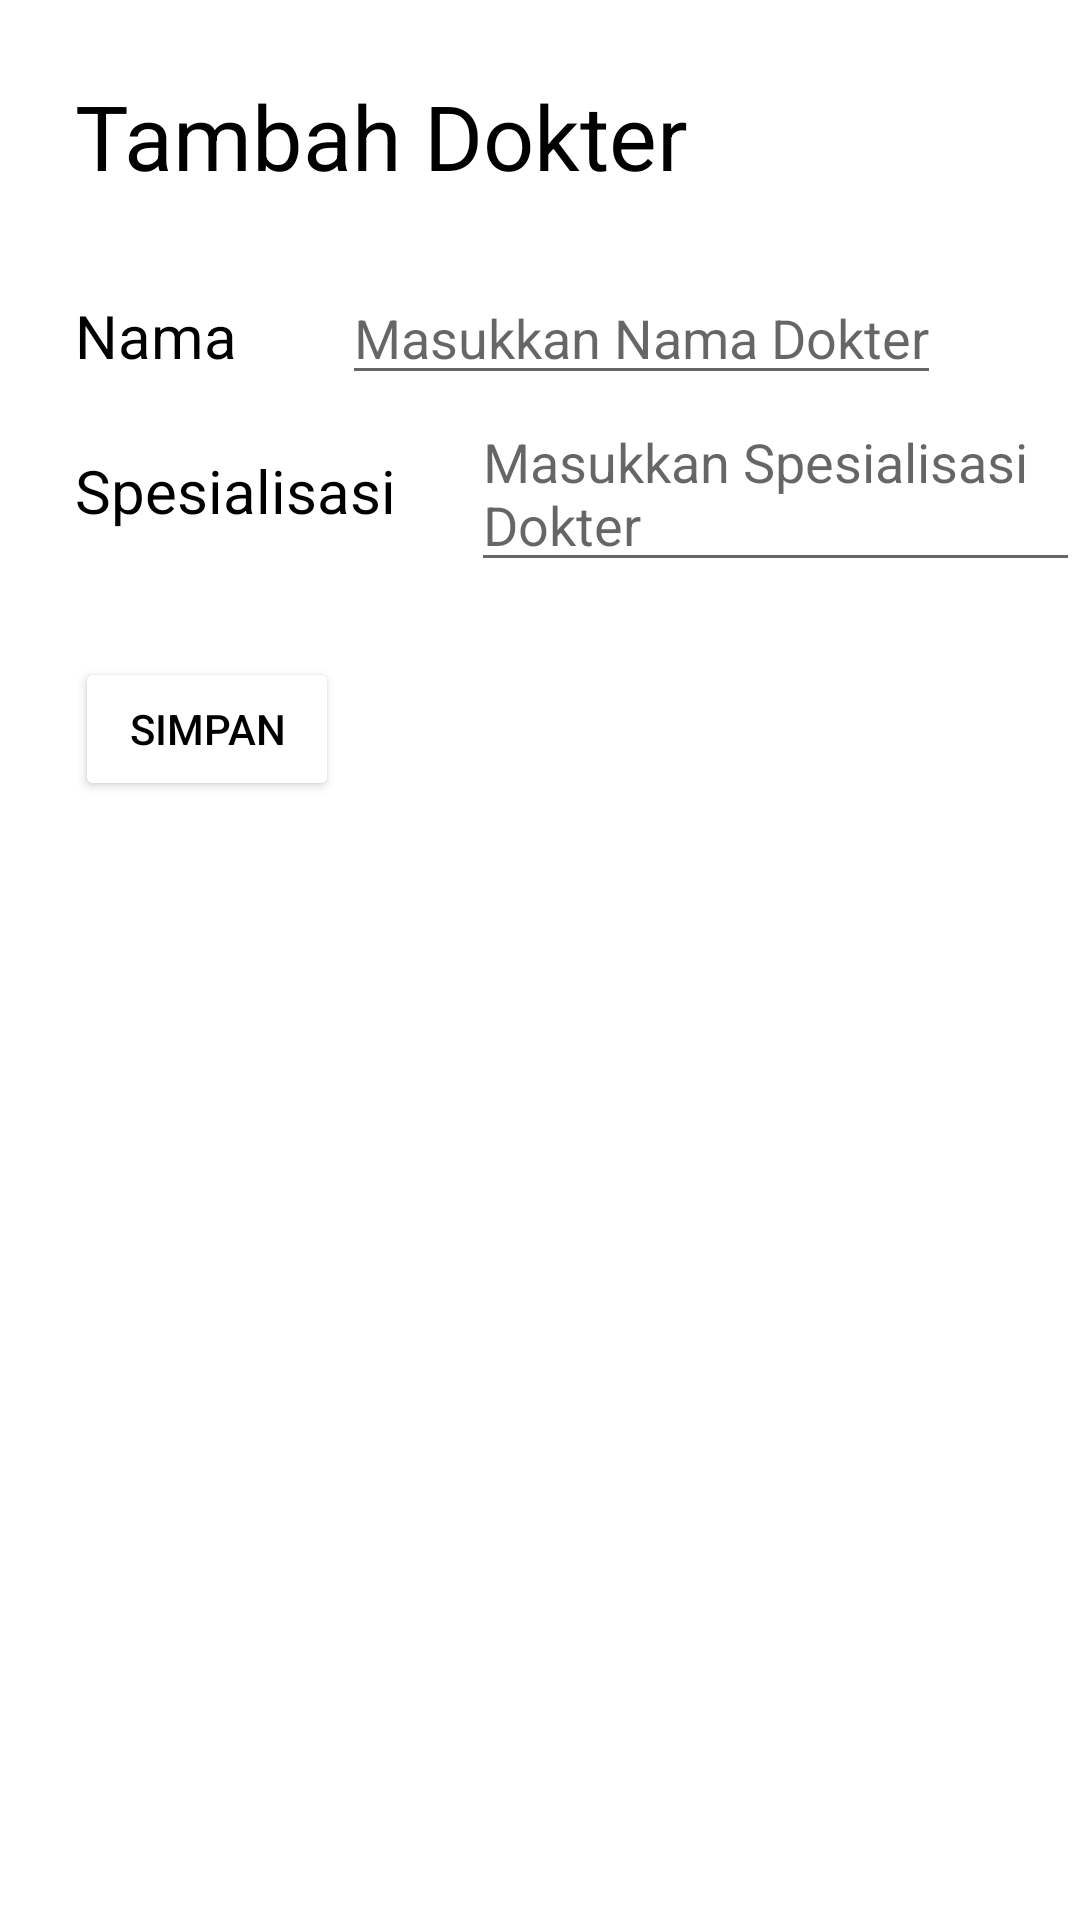

Write the Android layout XML for this screen, with the resource values it uses.
<!-- AndroidManifest.xml: application theme Theme.TubesDokter -->
<!-- res/layout/fragment_tambah_dokter.xml -->
<?xml version="1.0" encoding="utf-8"?>
<LinearLayout
    xmlns:android="http://schemas.android.com/apk/res/android"
    android:layout_width="match_parent"
    android:layout_height="match_parent"
    android:orientation="vertical">

    <TextView
        android:layout_margin="@dimen/margin"
        android:id="@+id/tv_tambah_title"
        android:layout_width="wrap_content"
        android:layout_height="wrap_content"
        android:text="@string/tv_tambah_title"
        android:textColor="@color/black"
        android:textSize="@dimen/size_title"/>

    <LinearLayout
        android:layout_width="match_parent"
        android:layout_height="wrap_content"
        android:orientation="horizontal">

        <TextView
            android:layout_marginLeft="@dimen/margin"
            android:id="@+id/tv_pertemuan_nama"
            android:layout_width="wrap_content"
            android:layout_height="wrap_content"
            android:text="@string/tv_pertemuan_nama"
            android:textColor="@color/black"
            android:textSize="@dimen/size_form"/>

        <EditText
            android:layout_marginLeft="@dimen/margin_form"
            android:layout_width="wrap_content"
            android:layout_height="wrap_content"
            android:id="@+id/et_tambah_nama"
            android:hint="@string/et_hint_tambah_dokter"/>
    </LinearLayout>

    <LinearLayout
        android:layout_width="match_parent"
        android:layout_height="wrap_content"
        android:orientation="horizontal">

        <TextView
            android:layout_marginLeft="@dimen/margin"
            android:id="@+id/tv_tambah_spesialisasi"
            android:layout_width="wrap_content"
            android:layout_height="wrap_content"
            android:text="@string/tv_tambah_spesial"
            android:textColor="@color/black"
            android:textSize="@dimen/size_form"/>

        <EditText
            android:layout_marginLeft="@dimen/margin"
            android:layout_width="wrap_content"
            android:layout_height="wrap_content"
            android:id="@+id/et_tambah_spesialisasi"
            android:hint="@string/et_hint_tambah_spesialiasi"/>
    </LinearLayout>

    <Button
        android:layout_margin="@dimen/margin"
        android:layout_width="wrap_content"
        android:layout_height="wrap_content"
        android:text="@string/btn_simpan"
        android:id="@+id/btn_simpan"
        android:backgroundTint="@color/grey"
        android:textColor="@color/black"/>

</LinearLayout>
<!-- resources referenced by this layout -->
<resources>
  <dimen name="margin">25sp</dimen>
  <dimen name="margin_form">35sp</dimen>
  <dimen name="size_form">20sp</dimen>
  <dimen name="size_title">30sp</dimen>
  <string name="btn_simpan">SIMPAN</string>
  <string name="et_hint_tambah_dokter">Masukkan Nama Dokter</string>
  <string name="et_hint_tambah_spesialiasi">Masukkan Spesialisasi Dokter</string>
  <string name="tv_pertemuan_nama">Nama</string>
  <string name="tv_tambah_spesial">Spesialisasi</string>
  <string name="tv_tambah_title">Tambah Dokter</string>
  <style name="Theme.TubesDokter" parent="Theme.MaterialComponents.DayNight.DarkActionBar">
          
          <item name="colorPrimary">@color/purple_500</item>
          <item name="colorPrimaryVariant">@color/purple_700</item>
          <item name="colorOnPrimary">@color/white</item>
          
          <item name="colorSecondary">@color/teal_200</item>
          <item name="colorSecondaryVariant">@color/teal_700</item>
          <item name="colorOnSecondary">@color/black</item>
          
          <item name="android:statusBarColor">?attr/colorPrimaryVariant</item>
          
          <item name="windowActionBar">false</item>
          <item name="windowNoTitle">true</item>
      </style>
  <!-- not gathered from this repository: default colours our renderer supplied (Android Studio template values) -->
  <color name="purple_500">#FF6200EE</color>
  <color name="purple_700">#FF3700B3</color>
  <color name="teal_200">#FF03DAC5</color>
  <color name="teal_700">#FF018786</color>
  <color name="black">#FF000000</color>
  <color name="white">#FFFFFFFF</color>
</resources>
